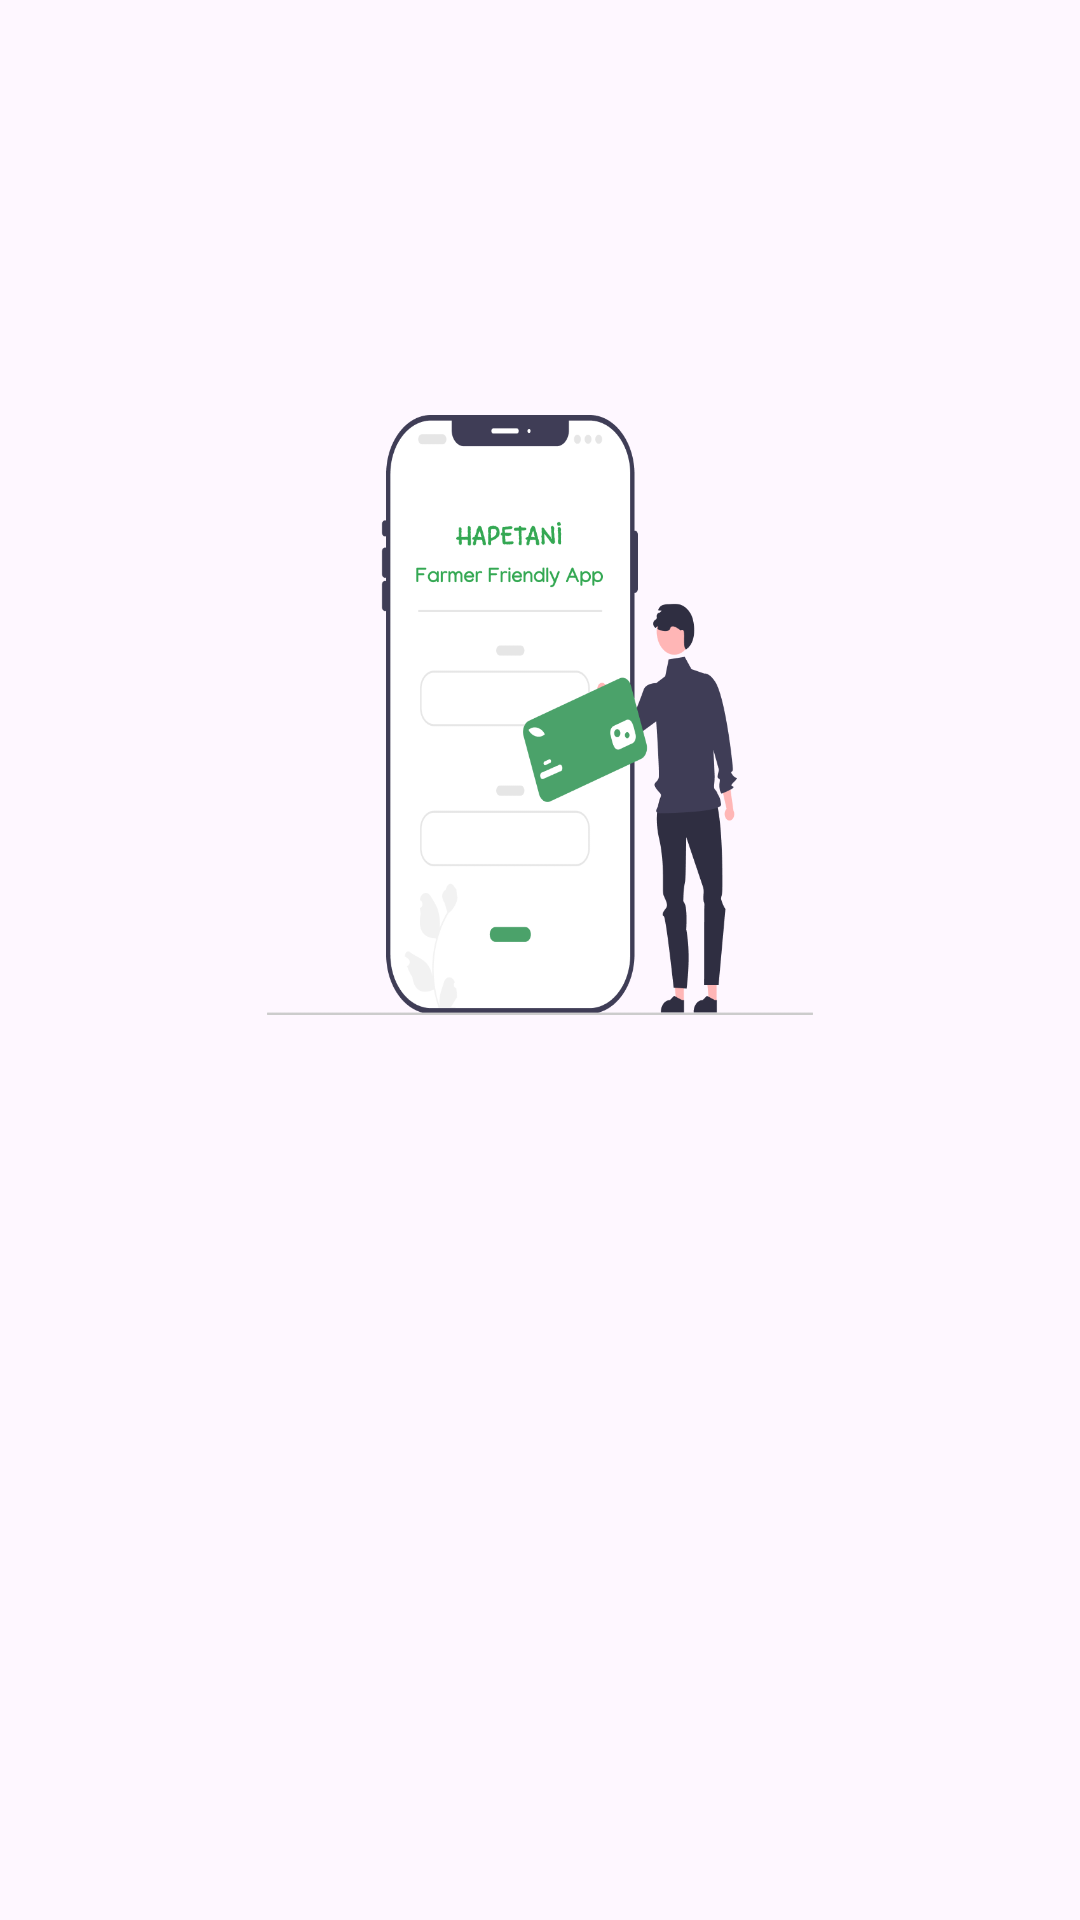

Here is an Android app screen rendered from its layout file. Give the layout XML and the strings, colors and styles it references.
<!-- AndroidManifest.xml: application theme Theme.FarmShields -->
<!-- res/layout/fragment_onboarding_screen.xml -->
<?xml version="1.0" encoding="utf-8"?>
<androidx.constraintlayout.widget.ConstraintLayout xmlns:android="http://schemas.android.com/apk/res/android"
    xmlns:app="http://schemas.android.com/apk/res-auto"
    xmlns:tools="http://schemas.android.com/tools"
    android:id="@+id/main"
    android:layout_width="match_parent"
    android:layout_height="match_parent"
    android:padding="16dp"
    tools:context=".ui.onboarding.OnboardingScreenFragment">

    
    <ImageView
        android:id="@+id/imageView"
        android:layout_width="200dp"
        android:layout_height="200dp"
        android:contentDescription="@string/onboarding"
        android:src="@drawable/logo_onboard1"

        app:layout_constraintEnd_toEndOf="parent"
        app:layout_constraintStart_toStartOf="parent"
        app:layout_constraintTop_toTopOf="parent"
        app:layout_constraintVertical_chainStyle="packed"
        app:layout_constraintTop_toBottomOf="parent"
        app:layout_constraintBottom_toBottomOf="parent"
        app:layout_constraintVertical_bias="0.3"
        tools:srcCompat="@drawable/logo_onboard1" />

    

    

    <TextView
        android:id="@+id/textViewTitle"
        android:layout_width="0dp"
        android:layout_height="wrap_content"
        android:layout_marginTop="64dp"
        android:gravity="center"
        android:textColor="@color/green"
        android:textSize="24sp"
        android:textStyle="bold"
        app:layout_constraintEnd_toEndOf="parent"
        app:layout_constraintHorizontal_bias="0.0"
        app:layout_constraintStart_toStartOf="parent"
        app:layout_constraintTop_toBottomOf="@id/imageView"
        tools:text="Title" />

    <TextView
        android:id="@+id/textViewDescription"
        android:layout_width="0dp"
        android:layout_height="wrap_content"
        android:layout_marginTop="28dp"
        android:gravity="center"
        android:textColor="@color/green"
        android:textSize="16sp"
        app:layout_constraintEnd_toEndOf="parent"
        app:layout_constraintHorizontal_bias="0.0"
        app:layout_constraintStart_toStartOf="parent"
        app:layout_constraintTop_toBottomOf="@id/textViewTitle"
        tools:text="Description" />


</androidx.constraintlayout.widget.ConstraintLayout>
<!-- resources referenced by this layout -->
<resources>
  <color name="green">#34A853</color>
  <!-- drawable logo_onboard1: png bitmap (drawable, 42455 bytes) -->
  <string name="onboarding">Onboarding Image</string>
  <style name="Theme.FarmShields" parent="Base.Theme.FarmShields" />
  <style name="Base.Theme.FarmShields" parent="Theme.Material3.DayNight.NoActionBar">
          
          
      </style>
</resources>
